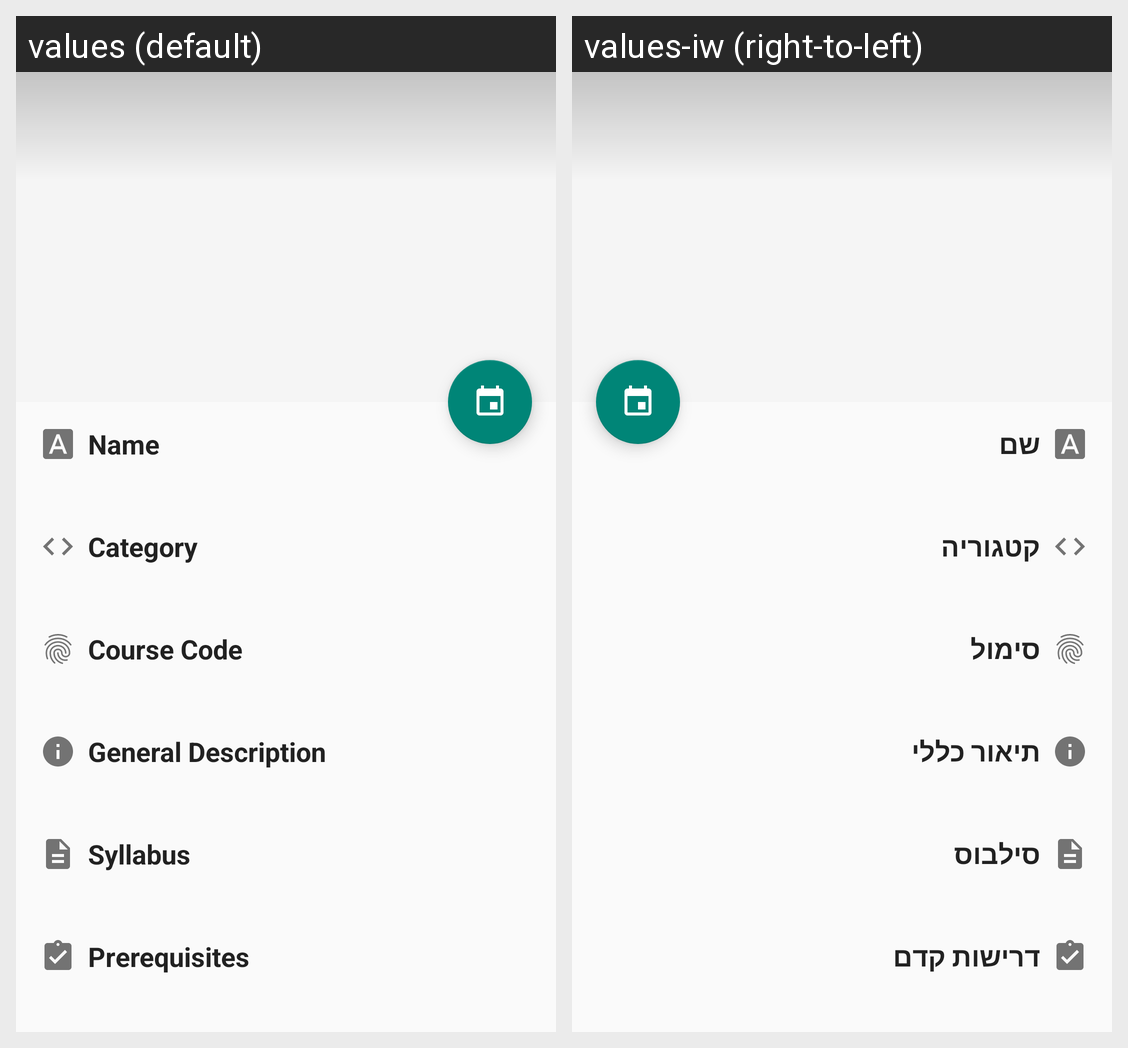

Here is an Android app screen in its default locale and in the app's own translations. Write out the translated-string differences for the strings that appear on this screen.
Android screen res/layout/activity_course.xml rendered under 2 locales, left to right: values (default), values-iw (right-to-left). Device: Nexus 5 (rendered at 1080×1920; each locale shown at half size, 540×960, under a caption strip naming it); theme Theme.AppCompat.DayNight.NoActionBar.
Strings drawn on this screen, with the default value and each locale's value (text and hints the layout hard-codes, and strings that could not be matched under every locale, appear in the picture but are not listed):

course_name
  values: Name
  values-iw: שם

course_category
  values: Category
  values-iw: קטגוריה

course_code
  values: Course Code
  values-iw: סימול

course_general_description
  values: General Description
  values-iw: תיאור כללי

course_syllabus
  values: Syllabus
  values-iw: סילבוס

course_prerequisites
  values: Prerequisites
  values-iw: דרישות קדם
